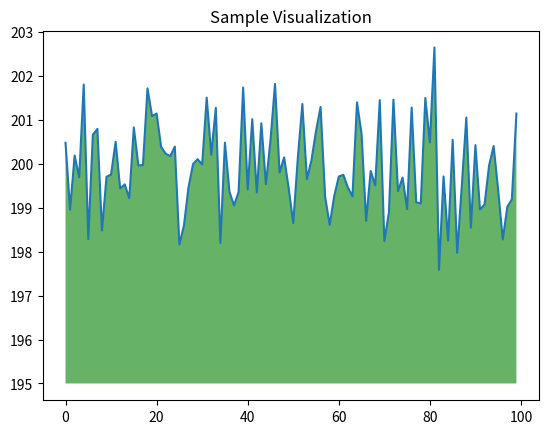

This figure's Python source:
import numpy as np
from matplotlib import pyplot as plt

ys = 200 + np.random.randn(100)
x = [x for x in range(len(ys))]

plt.plot(x, ys, '-')
plt.fill_between(x, ys, 195, where=(ys > 195), facecolor='g', alpha=0.6)

plt.title("Sample Visualization")
plt.show()
#python -m pip install PyQt5